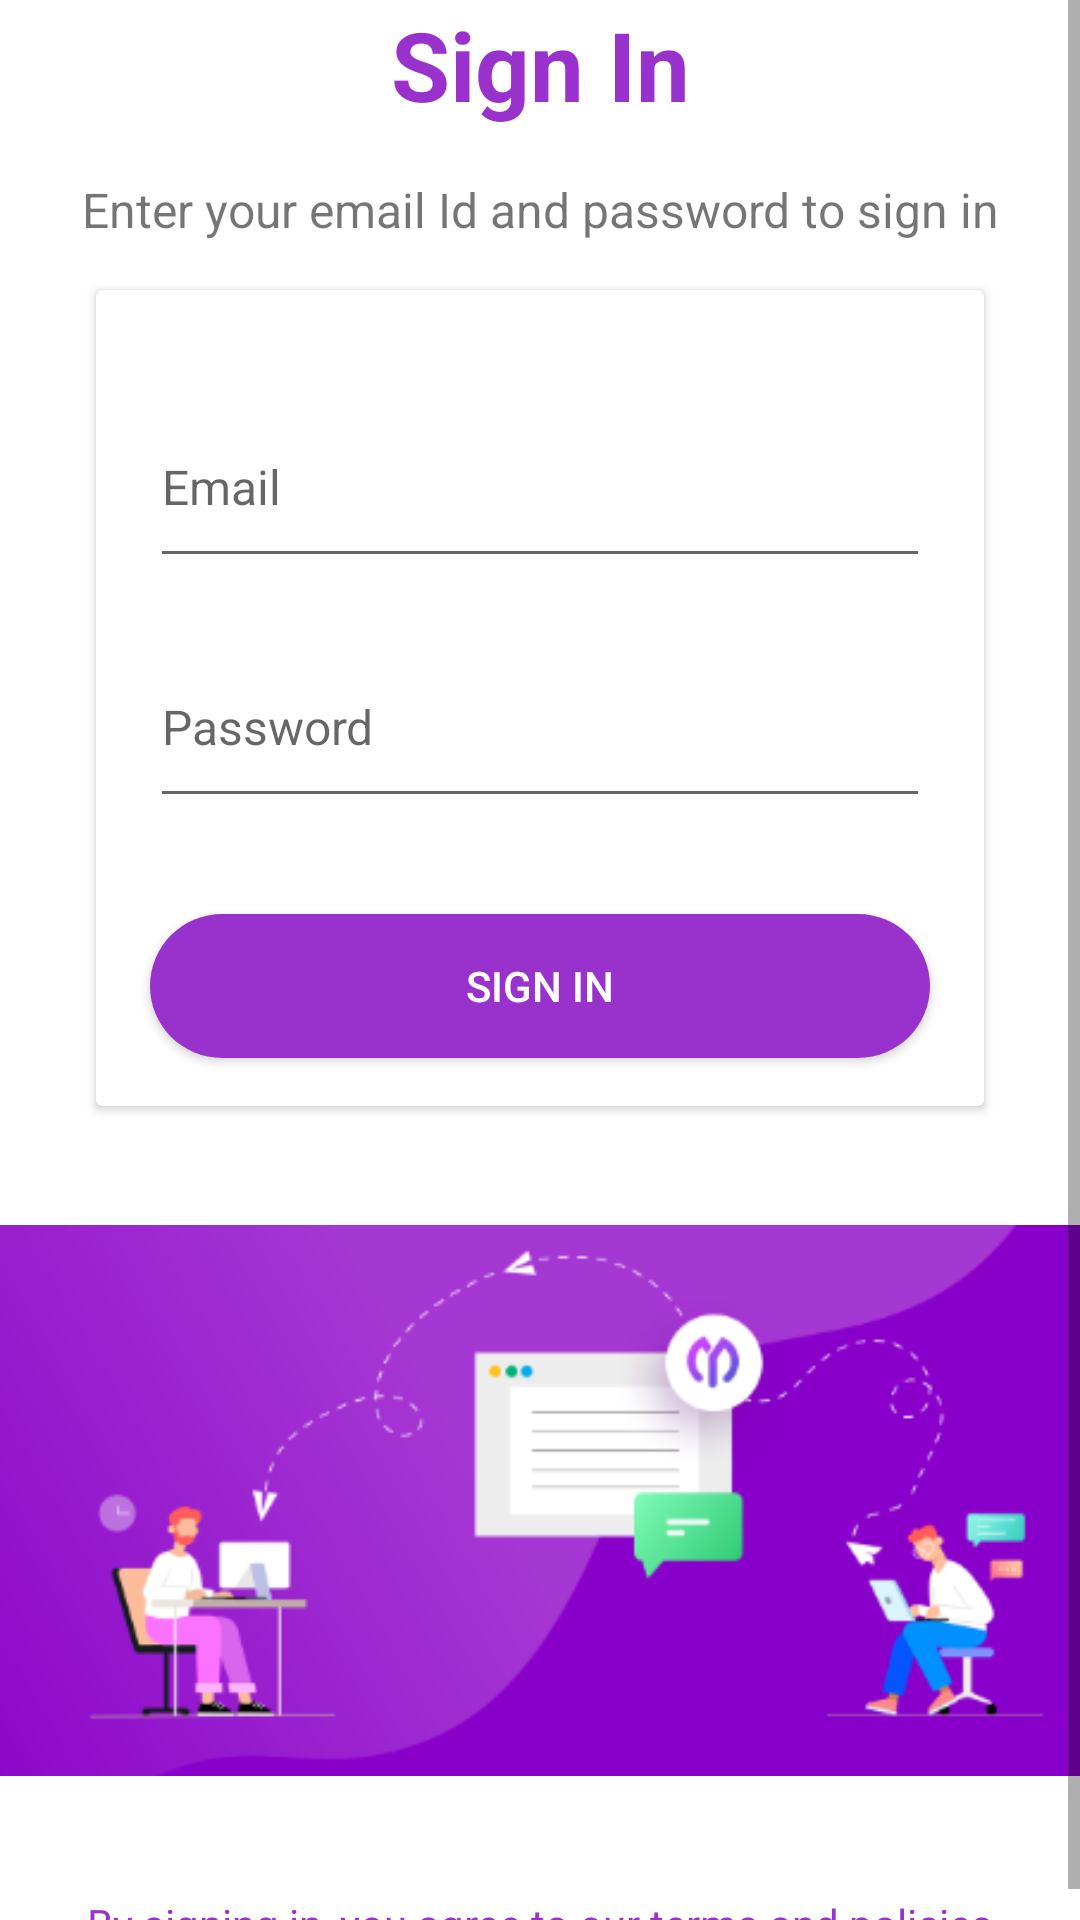

Layout XML and referenced resources for this Android screen:
<!-- AndroidManifest.xml: application theme Theme.ProjectManager -->
<!-- res/layout/fragment_sign_in.xml -->
<?xml version="1.0" encoding="utf-8"?>
<layout
    xmlns:android="http://schemas.android.com/apk/res/android"
    xmlns:app="http://schemas.android.com/apk/res-auto"
    xmlns:tools="http://schemas.android.com/tools"
    tools:context=".auth.SignInFragment">

    <ScrollView
        android:layout_width="match_parent"
        android:layout_height="match_parent"
        android:background="@color/white">

        <LinearLayout
            android:layout_width="match_parent"
            android:layout_height="wrap_content"
            android:orientation="vertical">

            <TextView
                android:layout_width="match_parent"
                android:layout_height="wrap_content"
                android:layout_marginRight="16dp"
                android:layout_marginLeft="16dp"
                android:text="@string/sign_in"
                android:gravity="center"
                android:textSize="32sp"
                android:textColor="@color/dark_orchid"
                android:textStyle="bold"/>

            <TextView
                android:layout_width="match_parent"
                android:layout_height="wrap_content"
                android:layout_marginTop="16dp"
                android:layout_marginRight="16dp"
                android:layout_marginLeft="16dp"
                android:layout_marginBottom="16dp"
                android:text="@string/enter_your_email_id"
                android:gravity="center"
                android:textSize="16sp"/>


            <androidx.cardview.widget.CardView
                android:layout_width="match_parent"
                android:layout_height="wrap_content"
                android:layout_marginLeft="32dp"
                android:layout_marginRight="32dp"
                android:elevation="10dp">

                <LinearLayout
                    android:layout_width="match_parent"
                    android:layout_height="match_parent"
                    android:orientation="vertical">

                    <EditText
                        android:id="@+id/signInEmail"
                        android:layout_width="260dp"
                        android:layout_height="64dp"
                        android:layout_marginLeft="32dp"
                        android:layout_marginTop="32dp"
                        android:layout_marginRight="32dp"
                        android:layout_gravity="center"
                        android:hint="@string/email"
                        android:autofillHints="emailAddress"
                        android:inputType="textEmailAddress"
                        android:textSize="16sp"
                        android:shadowColor="@color/dark_orchid"
                        android:textColor="@color/dark_orchid"/>

                    <EditText
                        android:id="@+id/signInPassword"
                        android:layout_width="260dp"
                        android:layout_height="64dp"
                        android:layout_marginLeft="32dp"
                        android:layout_marginTop="16dp"
                        android:layout_marginRight="32dp"
                        android:layout_gravity="center"
                        android:hint="@string/password"
                        android:autofillHints="password"
                        android:inputType="textPassword"
                        android:textSize="16sp"
                        android:shadowColor="@color/dark_orchid"
                        android:textColor="@color/dark_orchid"/>

                    <Button
                        android:id="@+id/signInButton"
                        android:layout_width="260dp"
                        android:layout_height="wrap_content"
                        android:background="@drawable/primary_color"
                        android:layout_gravity="center"
                        android:layout_marginTop="32dp"
                        android:layout_marginRight="16dp"
                        android:layout_marginLeft="16dp"
                        android:layout_marginBottom="16dp"
                        android:text="@string/sign_in"
                        android:textColor="@color/white"/>

                </LinearLayout>
            </androidx.cardview.widget.CardView>

            <ImageView
                android:layout_width="match_parent"
                android:layout_height="wrap_content"
                android:layout_marginTop="16dp"
                android:contentDescription="@string/intro_image"
                android:src="@drawable/sign_in_image" />

            <TextView
                android:layout_width="wrap_content"
                android:layout_height="wrap_content"
                android:text="@string/end_to_end_encrypted"
                android:layout_gravity="center"
                android:textColor="@color/dark_orchid"
                android:textSize="14sp"
                android:layout_marginTop="16dp"/>

        </LinearLayout>


    </ScrollView>


</layout>
<!-- resources referenced by this layout -->
<resources>
  <color name="dark_orchid">#9932CC</color>
  <color name="white">#FFFFFFFF</color>
  <!-- drawable primary_color (drawable) -->
  <?xml version="1.0" encoding="utf-8"?>
  <shape xmlns:android="http://schemas.android.com/apk/res/android"
      android:shape="rectangle">
  
      <solid
          android:color="@color/dark_orchid"/>
  
      <corners
          android:radius="30dp"/>
  
  </shape>
  <!-- drawable sign_in_image: png bitmap (drawable, 42638 bytes) -->
  <string name="email">Email</string>
  <string name="end_to_end_encrypted">By signing in, you agree to our terms and policies</string>
  <string name="enter_your_email_id">Enter your email Id and password to sign in</string>
  <string name="intro_image">Intro Image</string>
  <string name="password">Password</string>
  <string name="sign_in">Sign In</string>
  <style name="Theme.ProjectManager" parent="Theme.AppCompat.DayNight.NoActionBar">
          
          <item name="colorPrimary">@color/dark_orchid</item>
          <item name="colorPrimaryVariant">@color/orchid</item>
          <item name="colorOnPrimary">@color/white</item>
          
          <item name="android:statusBarColor">@color/white</item>
          <item name="android:windowLightStatusBar">true</item>
          
          <item name="android:navigationBarColor">@color/orchid</item>
      </style>
  <color name="orchid"> #E29CD2</color>
</resources>
